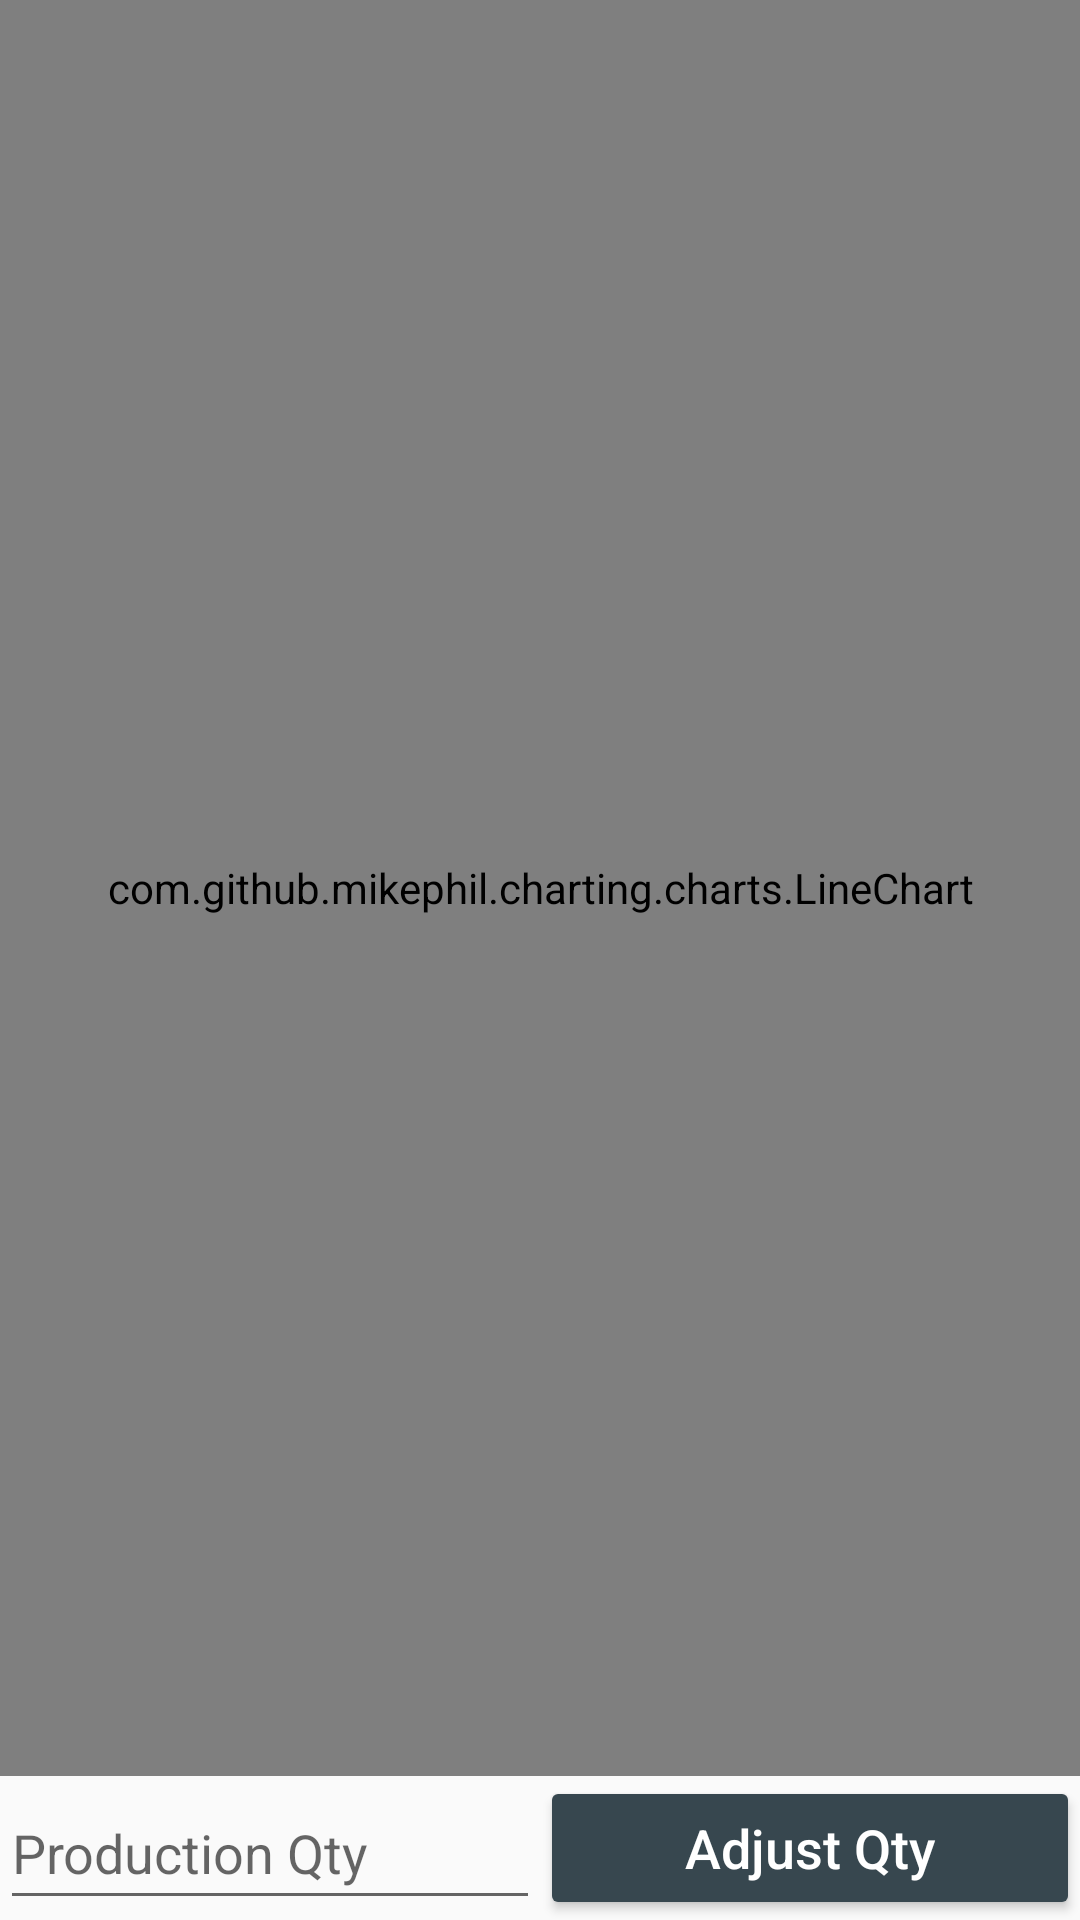

Reconstruct the res/layout file that produces this screen, plus the resources it refers to.
<!-- AndroidManifest.xml: application theme AppTheme -->
<!-- res/layout/fragment_production.xml -->
<RelativeLayout xmlns:android="http://schemas.android.com/apk/res/android"
    xmlns:tools="http://schemas.android.com/tools"
    android:id ="@+id/production_fragment_container"
    android:layout_width="match_parent"
    android:layout_height="match_parent"
    tools:context="fyp.generalbusinessgame.Activity.ProductionFragment">

    <com.github.mikephil.charting.charts.LineChart
        android:id="@+id/prodChart"
        android:layout_width="match_parent"
        android:layout_height="match_parent"
        android:layout_above="@+id/production_decisions_table">

    </com.github.mikephil.charting.charts.LineChart>

    <TableLayout
        android:id="@+id/production_decisions_table"
        android:layout_width="match_parent"
        android:layout_height="wrap_content"
        android:layout_alignParentBottom="true"
        android:layout_gravity="bottom">

        <TableRow
            android:layout_width="match_parent"
            android:layout_height="match_parent"
            android:orientation="horizontal"
            android:weightSum="2">

            <EditText
                android:id="@+id/production_quantity"
                android:layout_width="0dp"
                android:layout_height="match_parent"
                android:layout_weight="1"
                android:drawableTint="#FF4081"
                android:hint="Production Qty"
                android:inputType="numberDecimal"
                android:maxLines="1" />

            <android.support.v7.widget.AppCompatButton
                android:id="@+id/production_change_production_quantity_button"
                style="@android:style/Widget.Material.Button.Colored"
                android:layout_width="0dp"
                android:layout_height="match_parent"
                android:layout_weight="1"
                android:clickable="true"
                android:foreground="?attr/selectableItemBackground"
                android:text="Adjust Qty"
                android:textAllCaps="false"
                android:textColor="#fff"
                android:textSize="18sp" />

        </TableRow>

    </TableLayout>

</RelativeLayout>
<!-- resources referenced by this layout -->
<resources>
  <style name="AppTheme" parent="AppTheme.Base">
          <item name="android:windowDrawsSystemBarBackgrounds">true</item>
          <item name="android:statusBarColor">@android:color/transparent</item>
      </style>
  <style name="AppTheme.Base" parent="Theme.AppCompat.Light.NoActionBar">
          
          <item name="colorPrimary">#3F51B5</item>
          
          <item name="colorPrimaryDark">#3949AB</item>
          
          <item name="colorAccent">#37474F</item>
          
      </style>
</resources>
